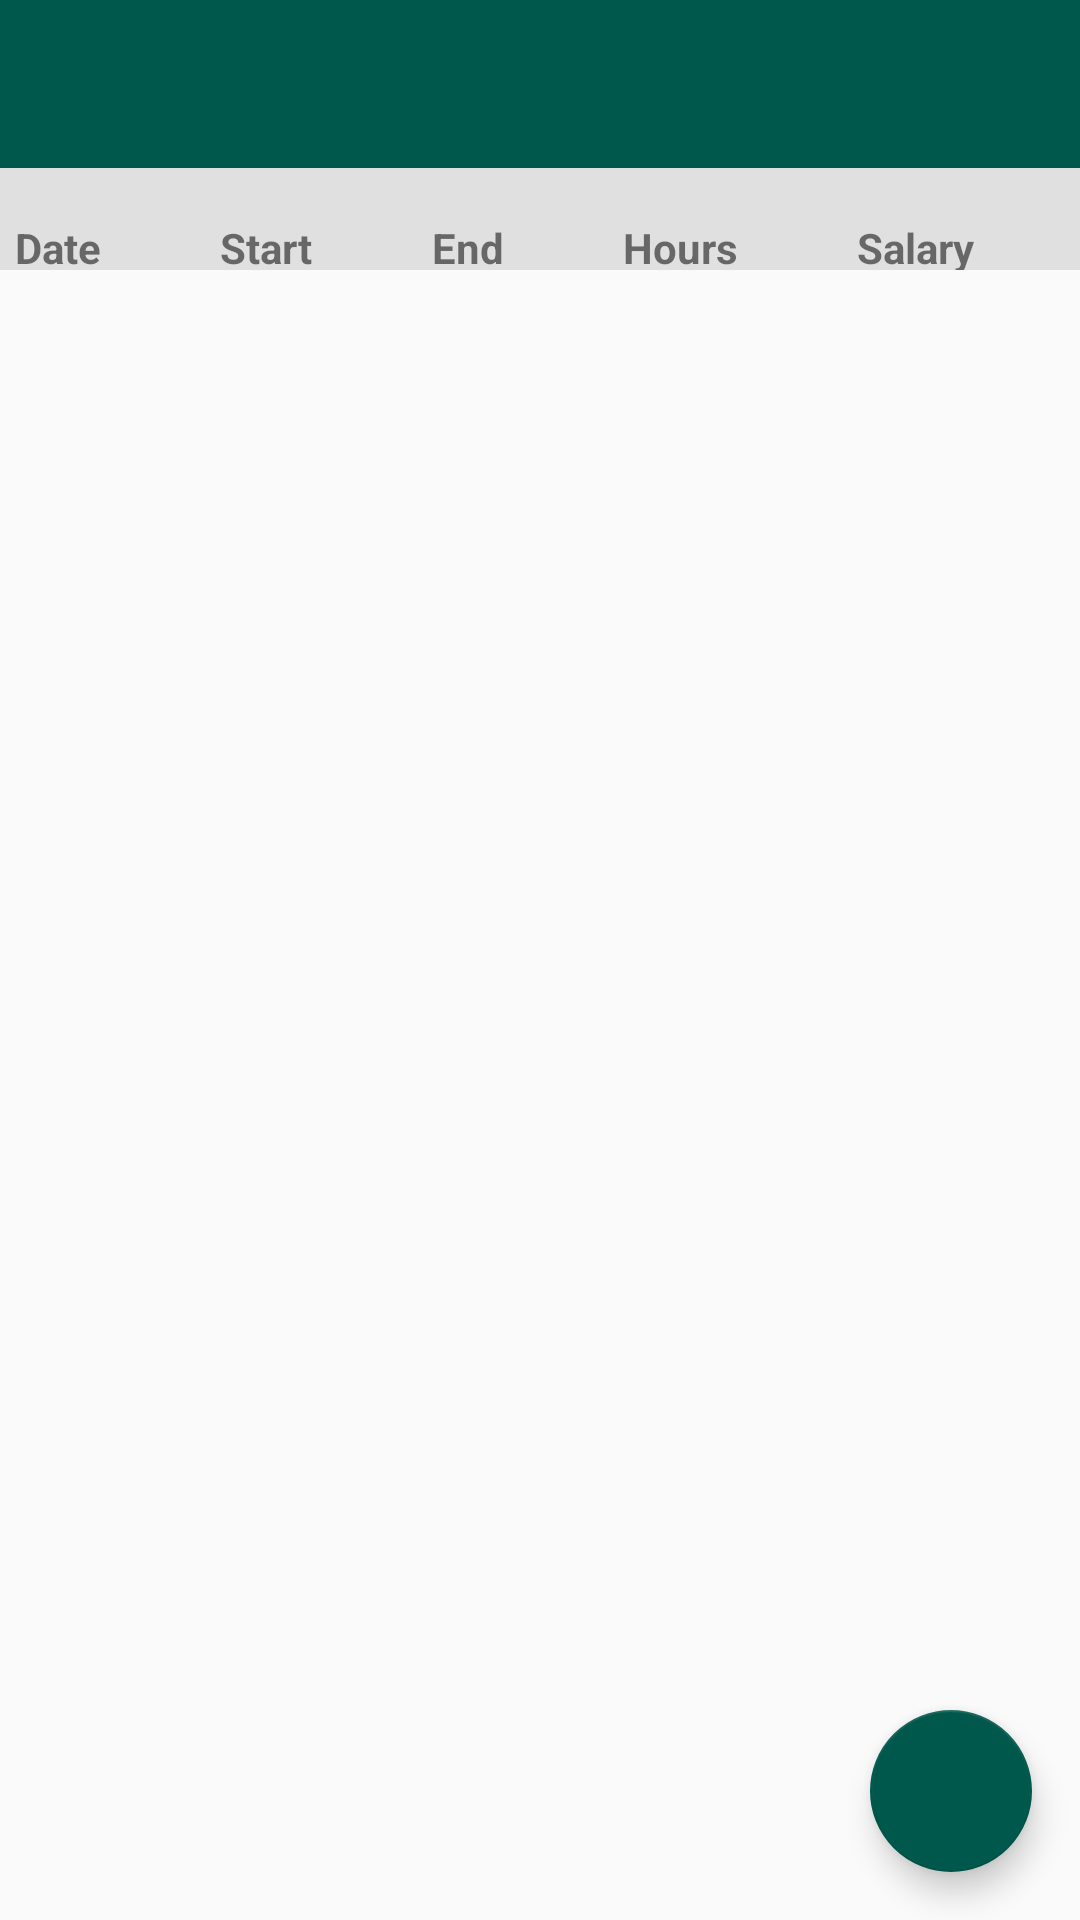

Android layout source for this screen:
<!-- AndroidManifest.xml: application theme AppTheme -->
<!-- res/layout/content_main.xml -->
<?xml version="1.0" encoding="utf-8"?>
<androidx.constraintlayout.widget.ConstraintLayout
    xmlns:android="http://schemas.android.com/apk/res/android"
    xmlns:app="http://schemas.android.com/apk/res-auto"
    xmlns:tools="http://schemas.android.com/tools"
    android:layout_width="match_parent"
    android:layout_height="match_parent">

    <androidx.appcompat.widget.Toolbar
        android:id="@+id/toolbar"
        android:layout_width="match_parent"
        android:layout_height="?attr/actionBarSize"
        android:background="@color/colorPrimaryDark"
        android:theme="@style/ThemeOverlay.AppCompat.Dark"
        app:layout_constraintEnd_toEndOf="parent"
        app:layout_constraintStart_toStartOf="parent"
        app:layout_constraintTop_toTopOf="parent" />

    <androidx.appcompat.widget.Toolbar
        android:id="@+id/toolbar2"
        android:layout_width="0dp"
        android:layout_height="34dp"
        android:background="@color/gray"
        android:theme="@style/ThemeOverlay.AppCompat.Dark"
        app:layout_constraintEnd_toEndOf="parent"
        app:layout_constraintHorizontal_bias="0.0"
        app:layout_constraintStart_toStartOf="parent"
        app:layout_constraintTop_toBottomOf="@+id/toolbar" />

    <LinearLayout

        android:layout_width="0dp"
        android:layout_height="0dp"
        android:orientation="horizontal"
        app:layout_constraintBottom_toBottomOf="@+id/toolbar2"
        app:layout_constraintEnd_toEndOf="parent"
        app:layout_constraintStart_toStartOf="@+id/toolbar2"
        app:layout_constraintTop_toBottomOf="@+id/toolbar"
        android:id="@+id/mainLayout">

        <TextView
            android:id="@+id/textView8"
            android:layout_width="wrap_content"
            android:layout_height="wrap_content"
            android:layout_marginLeft="5dp"
            android:layout_marginTop="17dp"
            android:layout_weight="1"
            android:text="Date"
            android:textStyle="bold" />

        <TextView
            android:id="@+id/textView5"
            android:layout_width="wrap_content"
            android:layout_height="wrap_content"
            android:layout_marginLeft="5dp"
            android:layout_marginTop="17dp"
            android:layout_weight="1"
            android:text="Start"
            android:textStyle="bold" />

        <TextView
            android:id="@+id/textView6"
            android:layout_width="wrap_content"
            android:layout_height="wrap_content"
            android:layout_marginLeft="5dp"
            android:layout_marginTop="17dp"
            android:layout_weight="1"
            android:text="End"
            android:textStyle="bold" />

        <TextView
            android:id="@+id/textView7"
            android:layout_width="wrap_content"
            android:layout_height="wrap_content"
            android:layout_marginLeft="5dp"
            android:layout_marginTop="17dp"
            android:layout_weight="1"
            android:text="Hours"
            android:textStyle="bold" />

        <TextView
            android:layout_width="wrap_content"
            android:layout_height="wrap_content"
            android:layout_marginLeft="5dp"
            android:layout_marginTop="17dp"
            android:layout_weight="1"
            android:text="Salary"
            android:textStyle="bold" />
    </LinearLayout>

    <androidx.recyclerview.widget.RecyclerView
        android:id="@+id/hoursList"
        android:layout_width="0dp"
        android:layout_height="0dp"
        android:layout_marginTop="15dp"
        app:layout_constraintBottom_toBottomOf="parent"
        app:layout_constraintEnd_toEndOf="parent"
        app:layout_constraintHorizontal_bias="0.0"
        app:layout_constraintStart_toStartOf="parent"
        app:layout_constraintTop_toBottomOf="@+id/toolbar2"
        app:layout_constraintVertical_bias="1.0">

    </androidx.recyclerview.widget.RecyclerView>

    <com.google.android.material.floatingactionbutton.FloatingActionButton
        android:id="@+id/addWork"
        android:layout_width="54dp"
        android:layout_height="55dp"
        android:layout_gravity="bottom|end"
        android:layout_margin="@dimen/fab_margin"
        android:layout_marginEnd="16dp"
        android:layout_marginBottom="16dp"
        app:backgroundTint="@color/colorPrimaryDark"
        app:layout_constraintBottom_toBottomOf="parent"
        app:layout_constraintEnd_toEndOf="parent"
        app:maxImageSize="45dp"
        app:srcCompat="@drawable/ic_add_black_24dp"
        tools:ignore="SpeakableTextPresentCheck" />


</androidx.constraintlayout.widget.ConstraintLayout>
<!-- resources referenced by this layout -->
<resources>
  <color name="colorPrimaryDark">#00574B</color>
  <color name="gray">#e0e0e0</color>
  <style name="AppTheme" parent="Theme.AppCompat.Light.DarkActionBar">
          
          <item name="colorPrimary">@color/colorPrimary</item>
          <item name="colorPrimaryDark">@color/colorPrimaryDark</item>
          <item name="colorAccent">#3DCBEF</item>
      </style>
  <color name="colorPrimary">#008577</color>
</resources>
